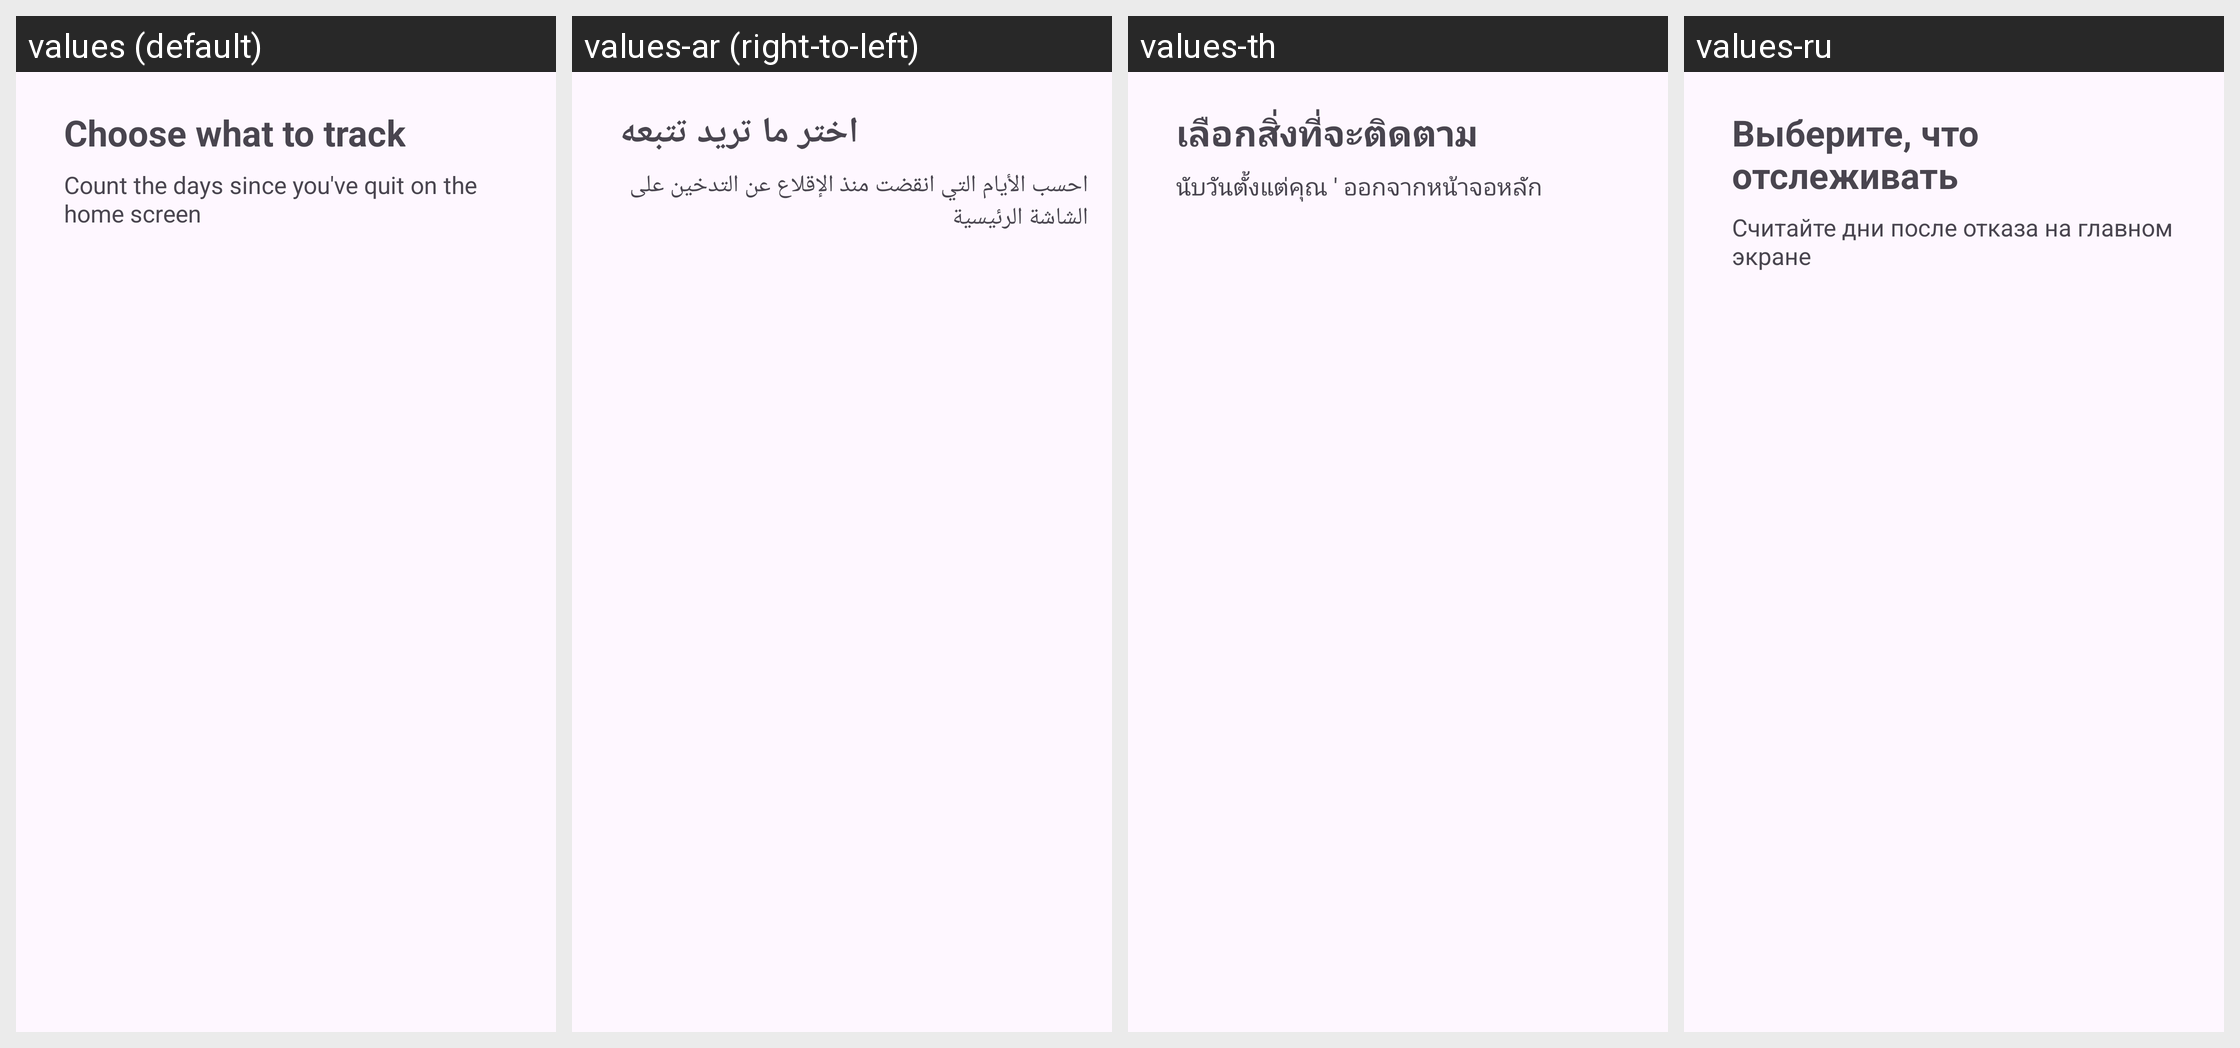

The same Android screen rendered under several of its app's locales, left to right. List the strings drawn on it with the default value and each locale's translation.
Android screen res/layout/activity_widget_selection.xml rendered under 4 locales, left to right: values (default), values-ar (right-to-left), values-th, values-ru. Device: Nexus 5 (rendered at 1080×1920; each locale shown at half size, 540×960, under a caption strip naming it); theme Theme.Android.
Other locales in the repository, not shown: values-de, values-es, values-fa, values-fr, values-id, values-ja, values-ko, values-pl, values-pt, values-pt-rBR, values-ur, values-zh.
Strings drawn on this screen, with the default value and each locale's value (text and hints the layout hard-codes, and strings that could not be matched under every locale, appear in the picture but are not listed):

widget_selection_title
  values: Choose what to track
  values-ar: اختر ما تريد تتبعه
  values-th: เลือกสิ่งที่จะติดตาม
  values-ru: Выберите, что отслеживать

widget_selection_subtitle
  values: Count the days since you've quit on the home screen
  values-ar: احسب الأيام التي انقضت منذ الإقلاع عن التدخين على الشاشة الرئيسية
  values-th: นับวันตั้งแต่คุณ ' ออกจากหน้าจอหลัก
  values-ru: Считайте дни после отказа на главном экране
